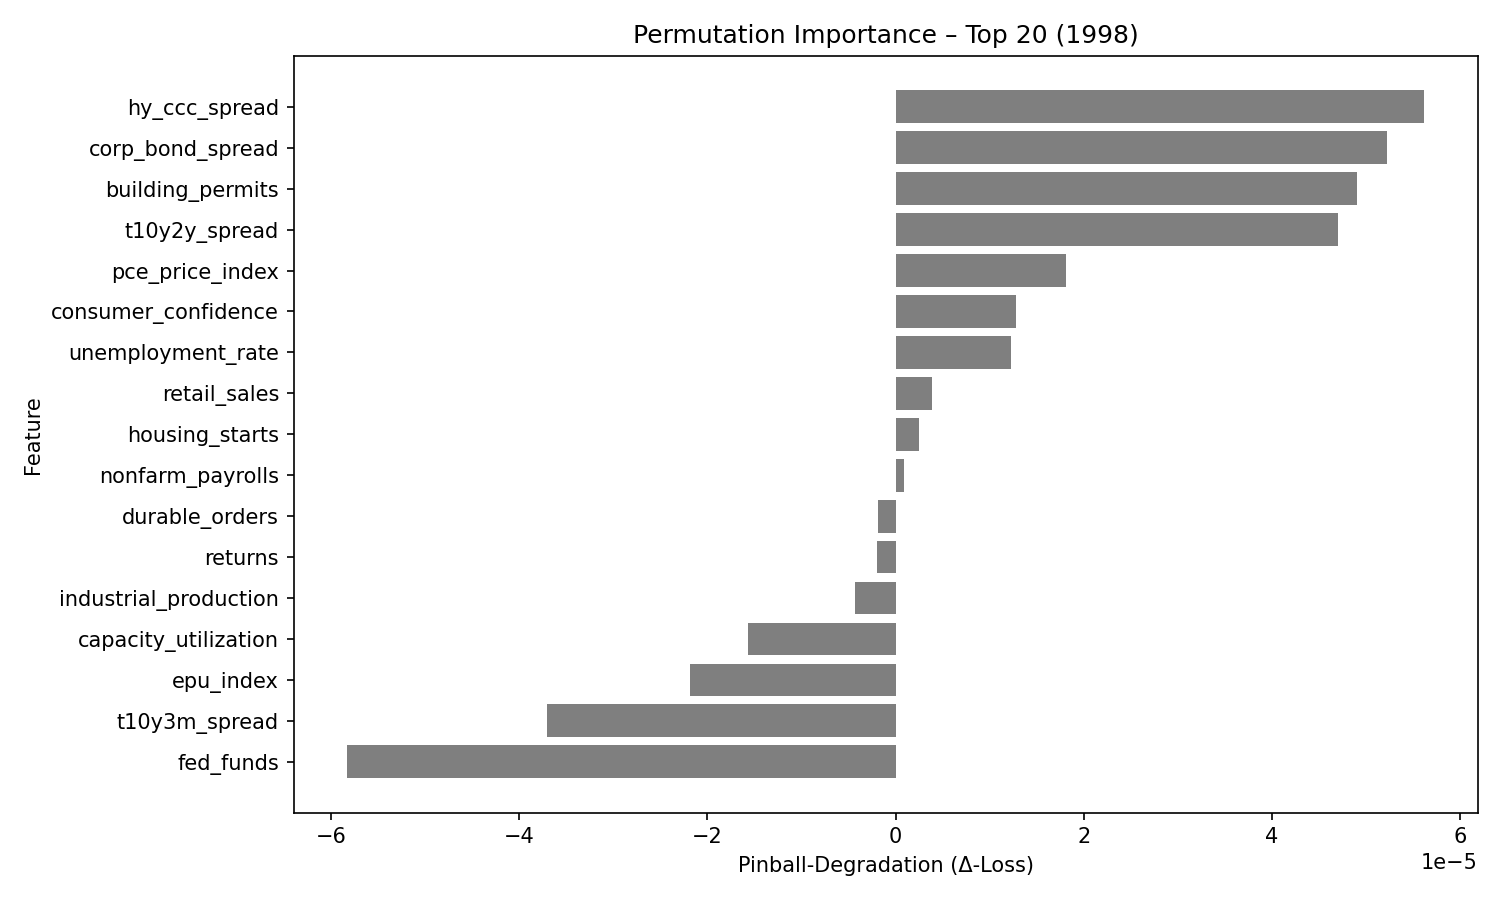

Data behind this chart, as committed beside it:
feature, pinball_degradation
hy_ccc_spread, 5.6155026e-05
corp_bond_spread, 5.229935e-05
building_permits, 4.9056485e-05
t10y2y_spread, 4.6992674e-05
pce_price_index, 1.810491e-05
consumer_confidence, 1.2772158e-05
unemployment_rate, 1.2237579e-05
retail_sales, 3.9134175e-06
housing_starts, 2.5480986e-06
nonfarm_payrolls, 9.0524554e-07
durable_orders, -1.8142164e-06
returns, -1.95764e-06
industrial_production, -4.3027103e-06
capacity_utilization, -1.5731901e-05
epu_index, -2.1841377e-05
t10y3m_spread, -3.7048012e-05
fed_funds, -5.827099e-05
